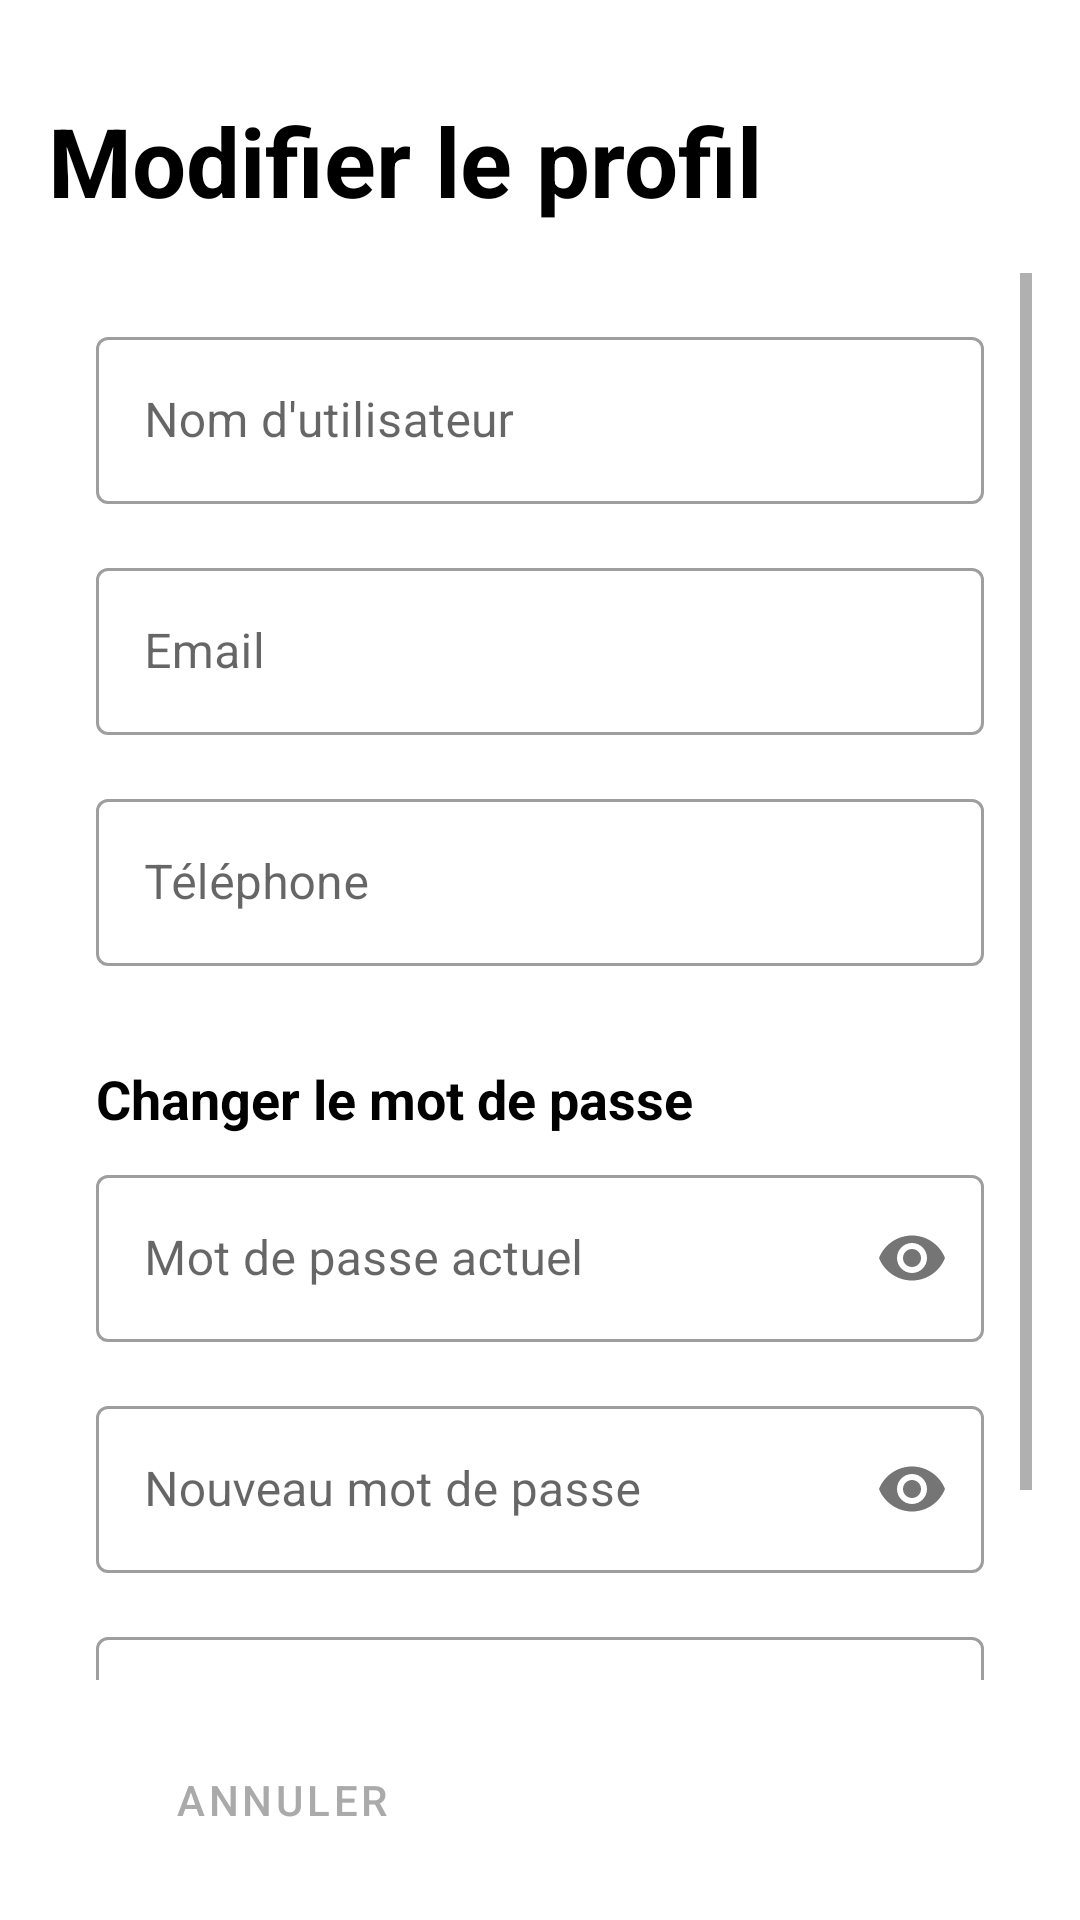

Layout XML and referenced resources for this Android screen:
<!-- AndroidManifest.xml: application theme Theme.StudentList -->
<!-- res/layout/activity_edit_profile.xml -->
<?xml version="1.0" encoding="utf-8"?>

<androidx.constraintlayout.widget.ConstraintLayout xmlns:android="http://schemas.android.com/apk/res/android"
    xmlns:app="http://schemas.android.com/apk/res-auto"
    xmlns:tools="http://schemas.android.com/tools"
    android:layout_width="match_parent"
    android:layout_height="match_parent"
    android:background="@color/white"
    android:padding="16dp"
    tools:context=".activities.EditProfileActivity">

    
    <TextView
        android:id="@+id/editProfileTitle"
        android:layout_width="wrap_content"
        android:layout_height="wrap_content"
        android:layout_marginTop="16dp"
        android:text="Modifier le profil"
        android:textColor="@color/black"
        android:textSize="32sp"
        android:textStyle="bold"
        app:layout_constraintStart_toStartOf="parent"
        app:layout_constraintTop_toTopOf="parent" />

    <ScrollView
        android:layout_width="match_parent"
        android:layout_height="0dp"
        android:layout_marginTop="16dp"
        android:layout_marginBottom="16dp"
        app:layout_constraintBottom_toTopOf="@id/buttonsContainer"
        app:layout_constraintTop_toBottomOf="@id/editProfileTitle">

        <LinearLayout
            android:layout_width="match_parent"
            android:layout_height="wrap_content"
            android:orientation="vertical"
            android:padding="16dp">

            
            <com.google.android.material.textfield.TextInputLayout
                style="@style/Widget.MaterialComponents.TextInputLayout.OutlinedBox"
                android:layout_width="match_parent"
                android:layout_height="wrap_content"
                android:layout_marginBottom="16dp"
                android:hint="Nom d'utilisateur">

                <com.google.android.material.textfield.TextInputEditText
                    android:id="@+id/editTextUsername"
                    android:layout_width="match_parent"
                    android:layout_height="wrap_content"
                    android:inputType="text" />
            </com.google.android.material.textfield.TextInputLayout>

            <com.google.android.material.textfield.TextInputLayout
                style="@style/Widget.MaterialComponents.TextInputLayout.OutlinedBox"
                android:layout_width="match_parent"
                android:layout_height="wrap_content"
                android:layout_marginBottom="16dp"
                android:hint="Email">

                <com.google.android.material.textfield.TextInputEditText
                    android:id="@+id/editTextEmail"
                    android:layout_width="match_parent"
                    android:layout_height="wrap_content"
                    android:enabled="false"
                    android:inputType="textEmailAddress" />
            </com.google.android.material.textfield.TextInputLayout>

            <com.google.android.material.textfield.TextInputLayout
                style="@style/Widget.MaterialComponents.TextInputLayout.OutlinedBox"
                android:layout_width="match_parent"
                android:layout_height="wrap_content"
                android:layout_marginBottom="16dp"
                android:hint="Téléphone">

                <com.google.android.material.textfield.TextInputEditText
                    android:id="@+id/editTextPhone"
                    android:layout_width="match_parent"
                    android:layout_height="wrap_content"
                    android:inputType="phone" />
            </com.google.android.material.textfield.TextInputLayout>

            
            <TextView
                android:layout_width="match_parent"
                android:layout_height="wrap_content"
                android:layout_marginTop="16dp"
                android:layout_marginBottom="8dp"
                android:text="Changer le mot de passe"
                android:textColor="@color/black"
                android:textSize="18sp"
                android:textStyle="bold" />

            <com.google.android.material.textfield.TextInputLayout
                style="@style/Widget.MaterialComponents.TextInputLayout.OutlinedBox"
                android:layout_width="match_parent"
                android:layout_height="wrap_content"
                android:layout_marginBottom="16dp"
                android:hint="Mot de passe actuel"
                app:passwordToggleEnabled="true">

                <com.google.android.material.textfield.TextInputEditText
                    android:id="@+id/editTextCurrentPassword"
                    android:layout_width="match_parent"
                    android:layout_height="wrap_content"
                    android:inputType="textPassword" />
            </com.google.android.material.textfield.TextInputLayout>

            <com.google.android.material.textfield.TextInputLayout
                style="@style/Widget.MaterialComponents.TextInputLayout.OutlinedBox"
                android:layout_width="match_parent"
                android:layout_height="wrap_content"
                android:layout_marginBottom="16dp"
                android:hint="Nouveau mot de passe"
                app:passwordToggleEnabled="true">

                <com.google.android.material.textfield.TextInputEditText
                    android:id="@+id/editTextNewPassword"
                    android:layout_width="match_parent"
                    android:layout_height="wrap_content"
                    android:inputType="textPassword" />
            </com.google.android.material.textfield.TextInputLayout>

            <com.google.android.material.textfield.TextInputLayout
                style="@style/Widget.MaterialComponents.TextInputLayout.OutlinedBox"
                android:layout_width="match_parent"
                android:layout_height="wrap_content"
                android:layout_marginBottom="16dp"
                android:hint="Confirmer le nouveau mot de passe"
                app:passwordToggleEnabled="true">

                <com.google.android.material.textfield.TextInputEditText
                    android:id="@+id/editTextConfirmNewPassword"
                    android:layout_width="match_parent"
                    android:layout_height="wrap_content"
                    android:inputType="textPassword" />
            </com.google.android.material.textfield.TextInputLayout>
        </LinearLayout>
    </ScrollView>

    <LinearLayout
        android:id="@+id/buttonsContainer"
        android:layout_width="match_parent"
        android:layout_height="wrap_content"
        android:orientation="horizontal"
        app:layout_constraintBottom_toBottomOf="parent">

        <Button
            android:id="@+id/buttonCancel"
            style="@style/Widget.MaterialComponents.Button.OutlinedButton"
            android:layout_width="0dp"
            android:layout_height="wrap_content"
            android:layout_marginEnd="8dp"
            android:layout_weight="1"
            android:text="Annuler"
            android:textColor="@android:color/darker_gray" />

        <Button
            android:id="@+id/buttonSaveProfile"
            android:layout_width="0dp"
            android:layout_height="wrap_content"
            android:layout_marginStart="8dp"
            android:layout_weight="1"
            android:backgroundTint="@color/button_color"
            android:text="Enregistrer"
            android:textColor="@color/white" />
    </LinearLayout>

</androidx.constraintlayout.widget.ConstraintLayout>
<!-- resources referenced by this layout -->
<resources>
  <color name="black">#FF000000</color>
  <color name="button_color">#2196F3</color>
  <color name="white">#FFFFFFFF</color>
  <style name="Theme.StudentList" parent="Base.Theme.StudentList" />
  <style name="Base.Theme.StudentList" parent="Theme.MaterialComponents.DayNight.NoActionBar">
          
          <item name="colorPrimary">@color/link_color</item>
          <item name="colorSecondary">@color/link_color</item>
  
          
          <item name="buttonStyle">@style/MyButtonStyle</item>
  
          
          <item name="android:windowBackground">@color/white</item>
  
          
          <item name="materialCardViewStyle">@style/Widget.MaterialComponents.CardView</item>
      </style>
  <color name="link_color">#2196F3</color>
  <style name="MyButtonStyle" parent="Widget.MaterialComponents.Button">
          <item name="android:textColor">@color/white</item>
          <item name="backgroundTint">@color/link_color</item>
      </style>
</resources>
